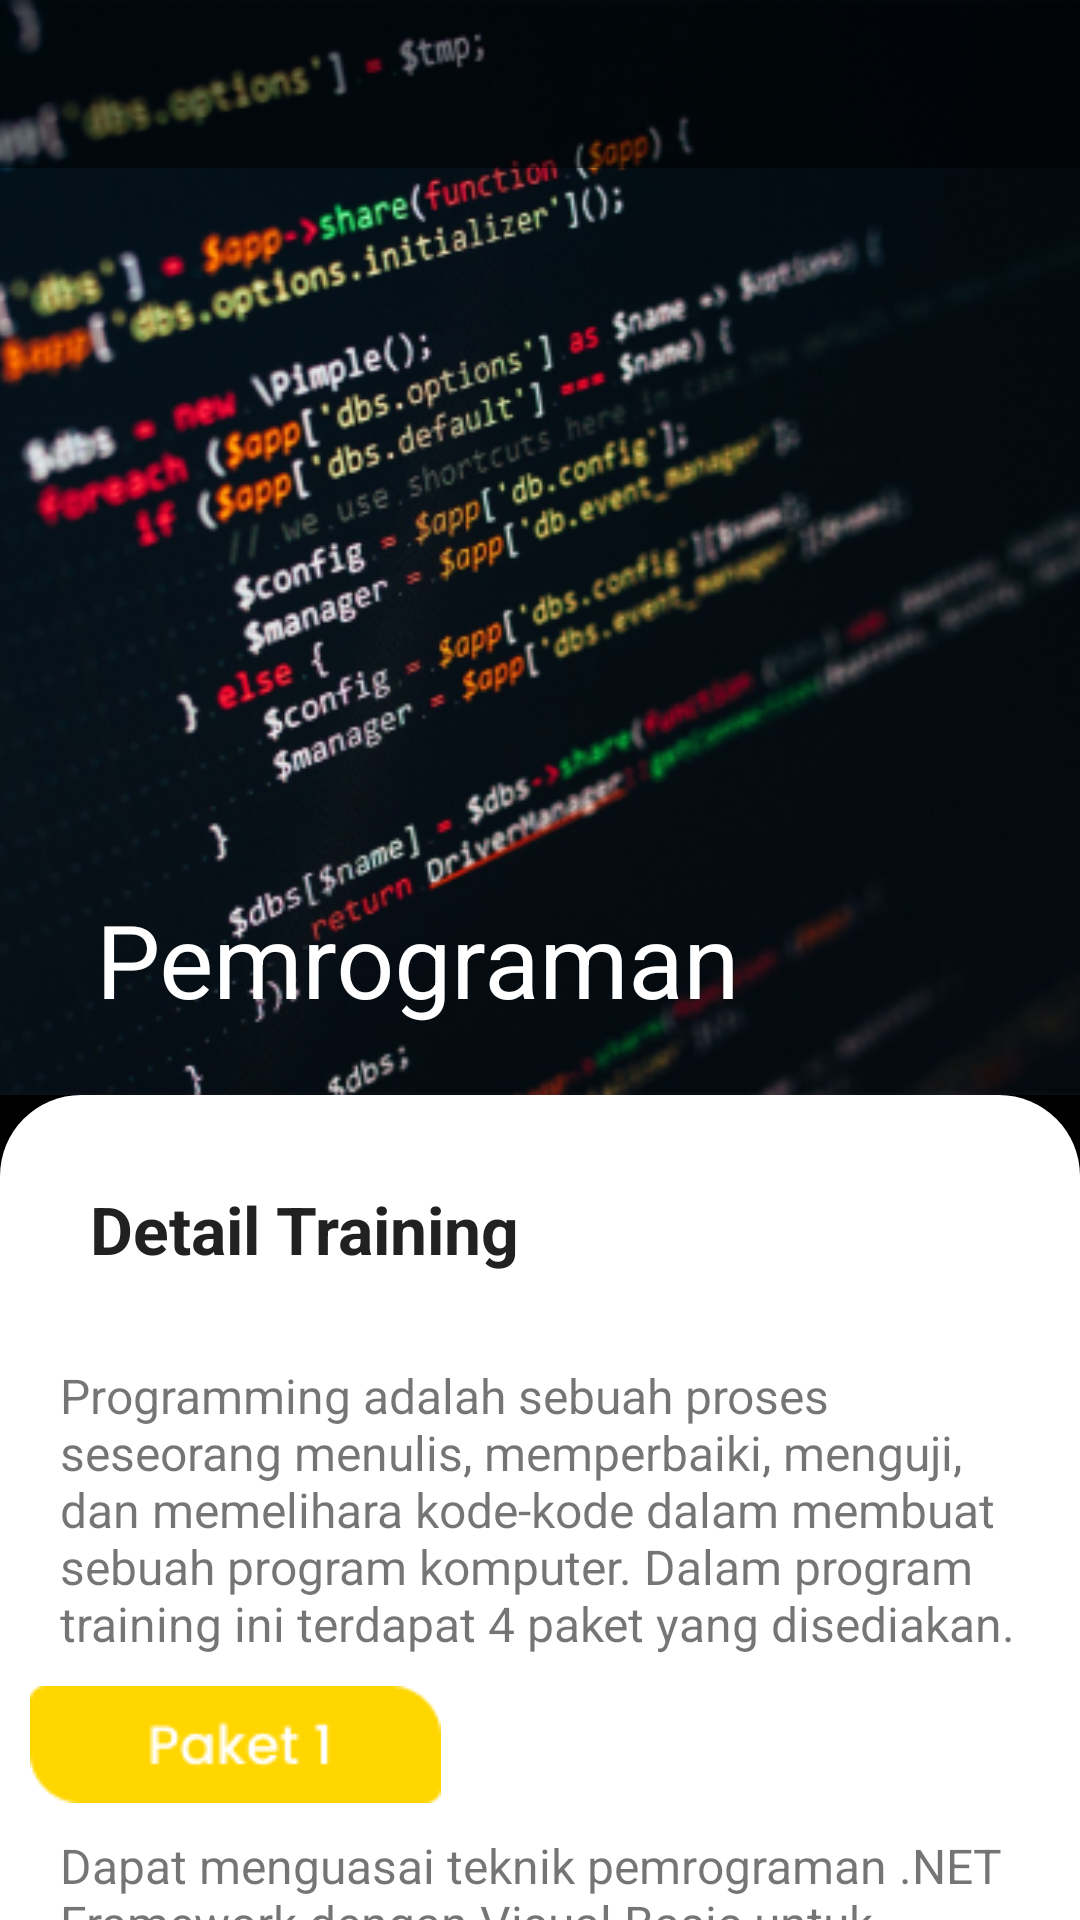

Layout XML and referenced resources for this Android screen:
<!-- AndroidManifest.xml: application theme Theme.JITC -->
<!-- res/layout/activity_pemograman.xml -->
<?xml version="1.0" encoding="utf-8"?>
<androidx.coordinatorlayout.widget.CoordinatorLayout xmlns:android="http://schemas.android.com/apk/res/android"
    xmlns:app="http://schemas.android.com/apk/res-auto"
    xmlns:tools="http://schemas.android.com/tools"
    android:layout_width="match_parent"
    android:layout_height="match_parent"
    android:background="@color/black"
    android:fitsSystemWindows="true"
    tools:context="com.jitcproject.jitc.Course.PemogramanActivity">

    <com.google.android.material.appbar.AppBarLayout
        android:id="@+id/AppbarLayout"
        android:layout_width="match_parent"
        android:layout_height="365dp"
        android:fitsSystemWindows="true"
        android:theme="@style/ThemeOverlay.MaterialComponents.Dark">

        <com.google.android.material.appbar.CollapsingToolbarLayout
            android:id="@+id/collapsingToolbar"
            android:layout_width="match_parent"
            android:layout_height="match_parent"
            android:fitsSystemWindows="true"
            app:contentScrim="@color/blackTransparent"
            app:layout_scrollFlags="scroll|exitUntilCollapsed|snap"
            app:title="@string/pemrograman">

            <ImageView
                android:layout_width="match_parent"
                android:layout_height="match_parent"
                android:contentDescription="@string/pemrograman"
                android:fitsSystemWindows="true"
                android:scaleType="centerCrop"
                android:src="@drawable/bg_program"
                app:layout_collapseMode="parallax" />

            <View
                android:layout_width="wrap_content"
                android:layout_height="100dp"
                android:layout_gravity="bottom"
                android:background="@drawable/title_background" />

            <androidx.appcompat.widget.Toolbar
                android:id="@+id/toolbar"
                android:layout_width="match_parent"
                android:layout_height="?actionBarSize"
                android:background="@color/blackTransparent"
                android:contentDescription="@string/pemrograman"
                app:contentInsetStart="0dp"
                app:contentInsetStartWithNavigation="0dp"
                app:layout_collapseMode="pin"
                app:popupTheme="@style/Theme.MaterialComponents.Light" />


        </com.google.android.material.appbar.CollapsingToolbarLayout>

    </com.google.android.material.appbar.AppBarLayout>

    <androidx.core.widget.NestedScrollView
        android:layout_width="match_parent"
        android:layout_height="match_parent"
        android:background="@drawable/bg_shape"
        android:overScrollMode="never"
        app:layout_behavior="com.google.android.material.appbar.AppBarLayout$ScrollingViewBehavior">

        <LinearLayout
            android:layout_width="match_parent"
            android:layout_height="wrap_content"
            android:orientation="vertical"
            android:padding="10sp">

            <TextView
                android:layout_width="match_parent"
                android:layout_height="wrap_content"
                android:padding="20sp"
                android:text="@string/detail_training"
                android:textColor="#212121"
                android:textSize="22sp"
                android:textStyle="bold" />

            <TextView
                android:layout_width="match_parent"
                android:layout_height="wrap_content"
                android:padding="10sp"
                android:text="@string/detail_pemrograman"
                android:textSize="16sp" />

            <ImageView
                android:layout_width="wrap_content"
                android:layout_height="wrap_content"
                android:contentDescription="@null"
                android:src="@drawable/paket1" />

            <TextView
                android:layout_width="match_parent"
                android:layout_height="wrap_content"
                android:padding="10sp"
                android:text="@string/detail_pemrograman1"
                android:textSize="16sp" />

            <ImageView
                android:layout_width="wrap_content"
                android:layout_height="wrap_content"
                android:contentDescription="@null"
                android:src="@drawable/paket2" />

            <TextView
                android:layout_width="match_parent"
                android:layout_height="wrap_content"
                android:padding="10sp"
                android:text="@string/detail_pemrograman2"
                android:textSize="16sp" />

            <ImageView
                android:layout_width="wrap_content"
                android:layout_height="wrap_content"
                android:contentDescription="@null"
                android:src="@drawable/paket3" />

            <TextView
                android:layout_width="match_parent"
                android:layout_height="wrap_content"
                android:padding="10sp"
                android:text="@string/detail_pemrograman3"
                android:textSize="16sp" />

            <ImageView
                android:layout_width="wrap_content"
                android:layout_height="wrap_content"
                android:contentDescription="@null"
                android:src="@drawable/paket4" />

            <TextView
                android:layout_width="match_parent"
                android:layout_height="wrap_content"
                android:padding="10sp"
                android:text="@string/detail_pemrograman4"
                android:textSize="16sp" />

        </LinearLayout>
    </androidx.core.widget.NestedScrollView>
</androidx.coordinatorlayout.widget.CoordinatorLayout>
<!-- resources referenced by this layout -->
<resources>
  <color name="black">#FF000000</color>
  <color name="blackTransparent">#80000000</color>
  <!-- drawable bg_program: png bitmap (drawable, 191621 bytes) -->
  <!-- drawable bg_shape (drawable) -->
  <?xml version="1.0" encoding="utf-8"?>
  <shape xmlns:android="http://schemas.android.com/apk/res/android">
      <solid android:color="#ffffff">
      </solid>
      <corners android:topLeftRadius="27dp"
          android:topRightRadius="27dp">
      </corners>
  </shape>
  <!-- drawable paket1: png bitmap (drawable, 1202 bytes) -->
  <!-- drawable paket2: png bitmap (drawable, 1376 bytes) -->
  <!-- drawable paket3: png bitmap (drawable, 1400 bytes) -->
  <!-- drawable paket4: png bitmap (drawable, 1301 bytes) -->
  <string name="detail_pemrograman">Programming adalah sebuah proses seseorang menulis, memperbaiki, menguji, dan memelihara kode-kode dalam membuat sebuah program komputer. Dalam program training ini terdapat 4 paket yang disediakan.</string>
  <string name="detail_pemrograman1">Dapat menguasai teknik pemrograman .NET Framework dengan Visual Basic untuk berbagai keperluan</string>
  <string name="detail_pemrograman2">Dapat menguasai teknik pemrograman .NET Framework dengan C# untuk berbagai keperluan</string>
  <string name="detail_pemrograman3">Dapat menguasai pemrograman visual dengan Delphi untuk berbagai keperluan</string>
  <string name="detail_pemrograman4">Dapat menguasai pemrograman Java untuk lingkungan desktop maupun internet</string>
  <string name="detail_training">Detail Training</string>
  <string name="pemrograman">Pemrograman</string>
  <style name="Theme.JITC" parent="Theme.MaterialComponents.Light.NoActionBar">
          
          <item name="colorPrimary">@color/colorPrimaryDark</item>
          <item name="colorPrimaryVariant">@color/purple_700</item>
          <item name="colorOnPrimary">@color/white</item>
          
          <item name="colorSecondary">@color/teal_200</item>
          <item name="colorSecondaryVariant">@color/teal_700</item>
          <item name="colorOnSecondary">@color/black</item>
          
          <item name="android:statusBarColor" tools:targetApi="l">?attr/colorPrimaryVariant</item>
          
      </style>
  <color name="colorPrimaryDark">#5843BE</color>
  <color name="purple_700">#FF3700B3</color>
  <color name="white">#FFFFFFFF</color>
  <color name="teal_200">#FF03DAC5</color>
  <color name="teal_700">#FF018786</color>
</resources>
